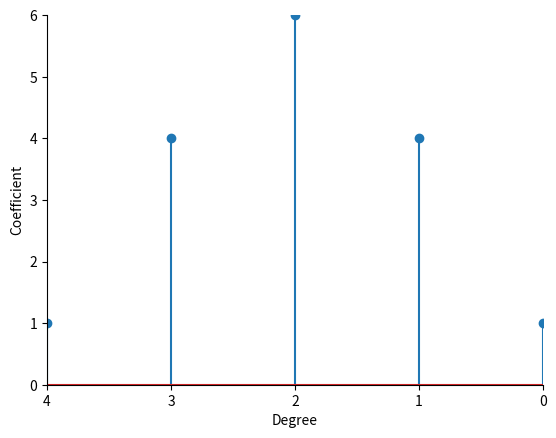
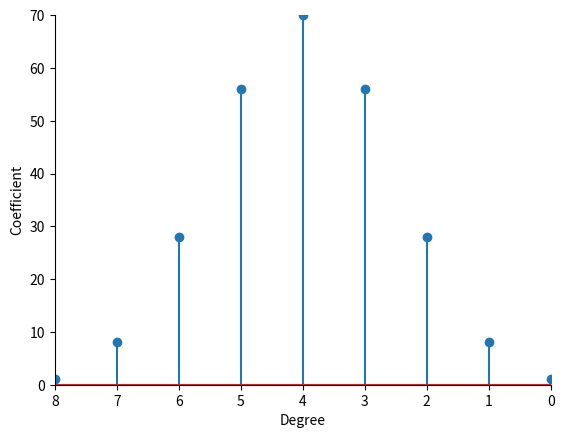
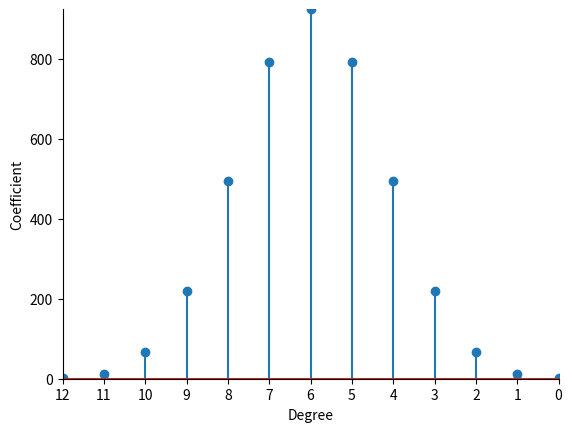
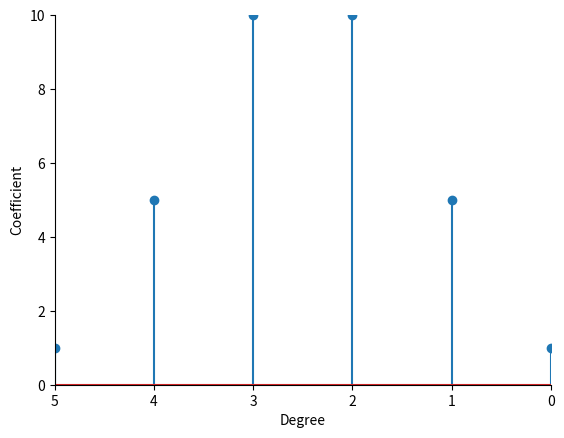
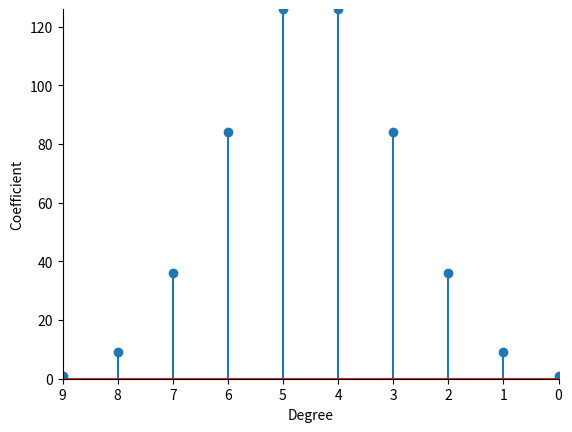
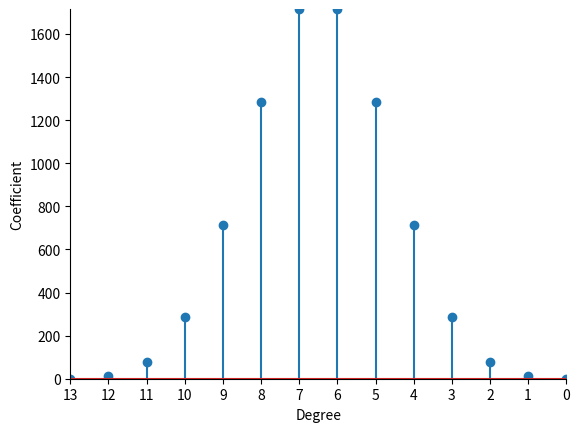
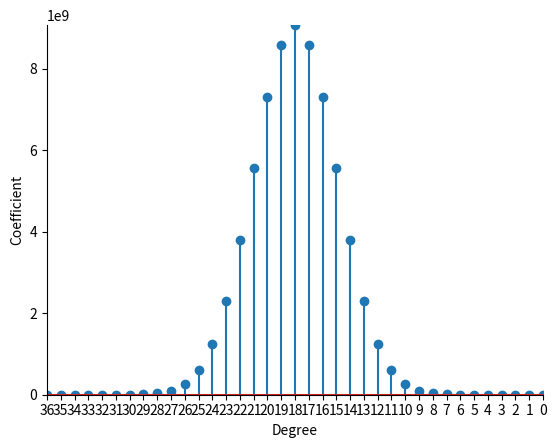

These charts were generated, in order, by the following Python code:

###############
# Authored by Weisheng Jiang
# Book 3  |  From Basic Arithmetic to Machine Learning
# Published and copyrighted by Tsinghua University Press
# Beijing, China, 2022
###############

# Bk3_Ch4_05

from sympy.abc import x, a
from sympy import Poly
import matplotlib.pyplot as plt
import numpy as np

for n in [4, 8, 12, 5, 9, 13, 36]:
    
    expr = (x + 1)**n
    
    expr_expand = expr.expand()
    expr_expand = Poly(expr_expand)
    
    poly_coeffs = expr_expand.coeffs()
    
    print(poly_coeffs)
    
    degrees = np.linspace(n,0,n + 1)
    
    fig, ax = plt.subplots()
    
    plt.stem(degrees, np.array(poly_coeffs, dtype=float))
    plt.xlim(0,n)
    plt.xticks(np.arange(0,n+1))
    y_max = max(poly_coeffs)
    y_max = float(y_max)
    plt.ylim(0,y_max)
    
    ax.spines['right'].set_visible(False)
    ax.spines['top'].set_visible(False)
    ax.invert_xaxis()
    plt.xlabel('Degree')
    plt.ylabel('Coefficient')
    plt.show()
